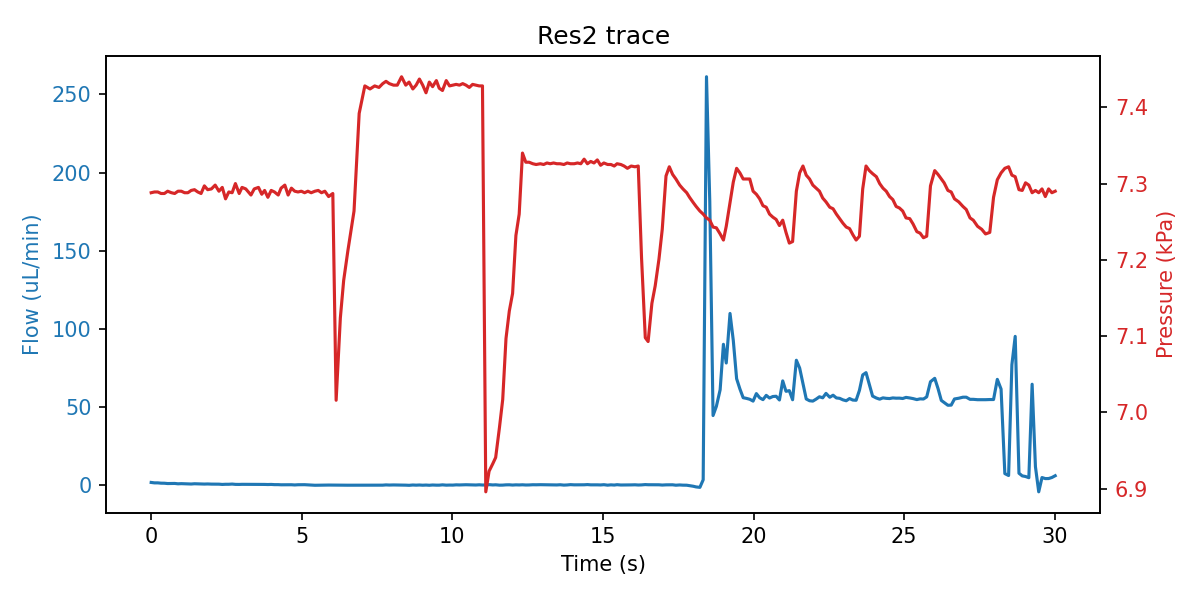

The data file committed next to this chart (first rows):
sep=; 
Time of day; Time (s); SF06_5: (); 4VM02: V1 state; V2 state; V3 state; V4 state; SPS_1: Volume (ul); 4AM01:  1:P15585 (kPa); 1:Comp. Temp (C); 
10:09:36; 0; 1.767; 3; 1; 1; 15; 76.95; 7.288; 21.07; 
10:09:36; 0.11; 1.500; 3; 1; 5; 15; 76.95; 7.289; 21.07; 
10:09:36; 0.219; 1.500; 3; 1; 5; 15; 76.95; 7.289; 21.07; 
10:09:36; 0.328; 1.300; 3; 1; 5; 15; 76.95; 7.287; 21.07; 
10:09:37; 0.438; 1.267; 3; 1; 5; 15; 76.95; 7.287; 21.07; 
10:09:37; 0.547; 1.067; 3; 1; 2; 15; 76.95; 7.290; 21.07; 
10:09:37; 0.672; 1.067; 7; 1; 2; 15; 76.95; 7.288; 21.07; 
10:09:37; 0.781; 1.133; 7; 1; 2; 15; 76.95; 7.287; 21.07; 
10:09:37; 0.891; 0.900; 7; 1; 2; 15; 76.95; 7.290; 21.07; 
10:09:37; 1; 1.000; 7; 1; 2; 15; 76.95; 7.290; 21.07; 
10:09:37; 1.11; 0.900; 7; 1; 2; 15; 76.95; 7.288; 21.07; 
10:09:37; 1.219; 0.733; 7; 1; 2; 15; 76.95; 7.288; 21.07; 
10:09:37; 1.328; 0.767; 7; 1; 2; 15; 76.95; 7.291; 21.07; 
10:09:38; 1.438; 0.933; 7; 1; 2; 15; 76.95; 7.292; 21.07; 
10:09:38; 1.547; 0.900; 1; 1; 2; 15; 76.95; 7.289; 21.07; 
10:09:38; 1.656; 0.800; 1; 1; 2; 15; 76.85; 7.287; 21.07; 
10:09:38; 1.766; 0.733; 1; 1; 2; 15; 76.95; 7.297; 21.07; 
10:09:38; 1.875; 0.800; 1; 1; 2; 15; 77.06; 7.292; 21.07; 
10:09:38; 2; 0.700; 1; 1; 2; 15; 77.52; 7.293; 21.07; 
10:09:38; 2.125; 0.700; 1; 1; 2; 15; 78.58; 7.298; 21.07; 
10:09:38; 2.25; 0.667; 1; 1; 2; 15; 79.39; 7.290; 21.07; 
10:09:38; 2.36; 0.500; 1; 1; 2; 15; 80.02; 7.295; 21.07; 
10:09:39; 2.469; 0.600; 1; 1; 2; 15; 81.21; 7.280; 21.07; 
10:09:39; 2.578; 0.600; 1; 1; 2; 15; 82.24; 7.289; 21.07; 
10:09:39; 2.688; 0.733; 1; 1; 2; 15; 82.77; 7.288; 21.07; 
10:09:39; 2.797; 0.533; 1; 1; 2; 15; 84.25; 7.300; 21.07; 
10:09:39; 2.922; 0.500; 1; 1; 2; 15; 84.82; 7.287; 21.07; 
10:09:39; 3.016; 0.567; 1; 1; 2; 15; 85.83; 7.295; 21.07; 
10:09:39; 3.141; 0.567; 1; 1; 2; 15; 87; 7.293; 21.07; 
10:09:39; 3.313; 0.633; 1; 1; 2; 15; 87.96; 7.285; 21.07; 
10:09:40; 3.422; 0.500; 1; 1; 2; 15; 88.69; 7.293; 21.07; 
10:09:40; 3.563; 0.567; 1; 1; 2; 15; 90.38; 7.295; 21.07; 
10:09:40; 3.672; 0.500; 1; 1; 2; 15; 91.12; 7.286; 21.07; 
10:09:40; 3.766; 0.500; 1; 1; 2; 15; 91.75; 7.291; 21.07; 
10:09:40; 3.875; 0.433; 1; 1; 2; 15; 93.23; 7.282; 21.07; 
10:09:40; 3.985; 0.500; 1; 1; 2; 15; 93.87; 7.291; 21.07; 
10:09:40; 4.094; 0.367; 1; 1; 2; 15; 94.7; 7.289; 21.07; 
10:09:40; 4.219; 0.367; 1; 1; 2; 15; 96.01; 7.285; 21.07; 
10:09:40; 4.313; 0.267; 1; 1; 2; 15; 97.04; 7.294; 21.07; 
10:09:41; 4.438; 0.300; 1; 1; 2; 15; 97.56; 7.298; 21.07; 
10:09:41; 4.547; 0.333; 1; 1; 2; 15; 98.62; 7.285; 21.07; 
10:09:41; 4.656; 0.300; 1; 1; 2; 15; 99.16; 7.294; 21.07; 
10:09:41; 4.766; 0.167; 1; 1; 2; 15; 99.68; 7.290; 21.07; 
10:09:41; 4.875; 0.300; 1; 1; 2; 15; 99.8; 7.289; 21.07; 
10:09:41; 4.985; 0.333; 1; 1; 2; 15; 99.9; 7.290; 21.07; 
10:09:41; 5.094; 0.333; 1; 1; 2; 15; 100.1; 7.288; 21.07; 
10:09:41; 5.203; 0.200; 1; 1; 2; 15; 100.1; 7.290; 21.07; 
10:09:41; 5.313; 0.067; 5; 1; 2; 15; 100.1; 7.288; 21.07; 
10:09:42; 5.438; -0.033; 5; 1; 2; 15; 100.1; 7.290; 21.07; 
10:09:42; 5.547; 0.000; 5; 1; 2; 15; 100.1; 7.291; 21.07; 
10:09:42; 5.656; 0.067; 5; 1; 2; 15; 99.77; 7.288; 21.07; 
10:09:42; 5.766; 0.067; 5; 1; 2; 15; 99.58; 7.290; 21.07; 
10:09:42; 5.891; 0.100; 5; 1; 2; 15; 98.78; 7.283; 21.07; 
10:09:42; 6.031; 0.067; 5; 1; 2; 15; 98.1; 7.287; 21.07; 
10:09:42; 6.141; 0.067; 3; 1; 2; 15; 97.25; 7.016; 21.07; 
10:09:42; 6.281; 0.033; 3; 1; 2; 15; 95.4; 7.124; 21.07; 
10:09:42; 6.391; 0.033; 3; 1; 2; 15; 94.5; 7.173; 21.07; 
10:09:43; 6.531; 0.000; 3; 1; 2; 15; 93.86; 7.212; 21.07; 
10:09:43; 6.735; 0.000; 3; 1; 2; 15; 92.92; 7.264; 21.07; 
... 203 more rows
